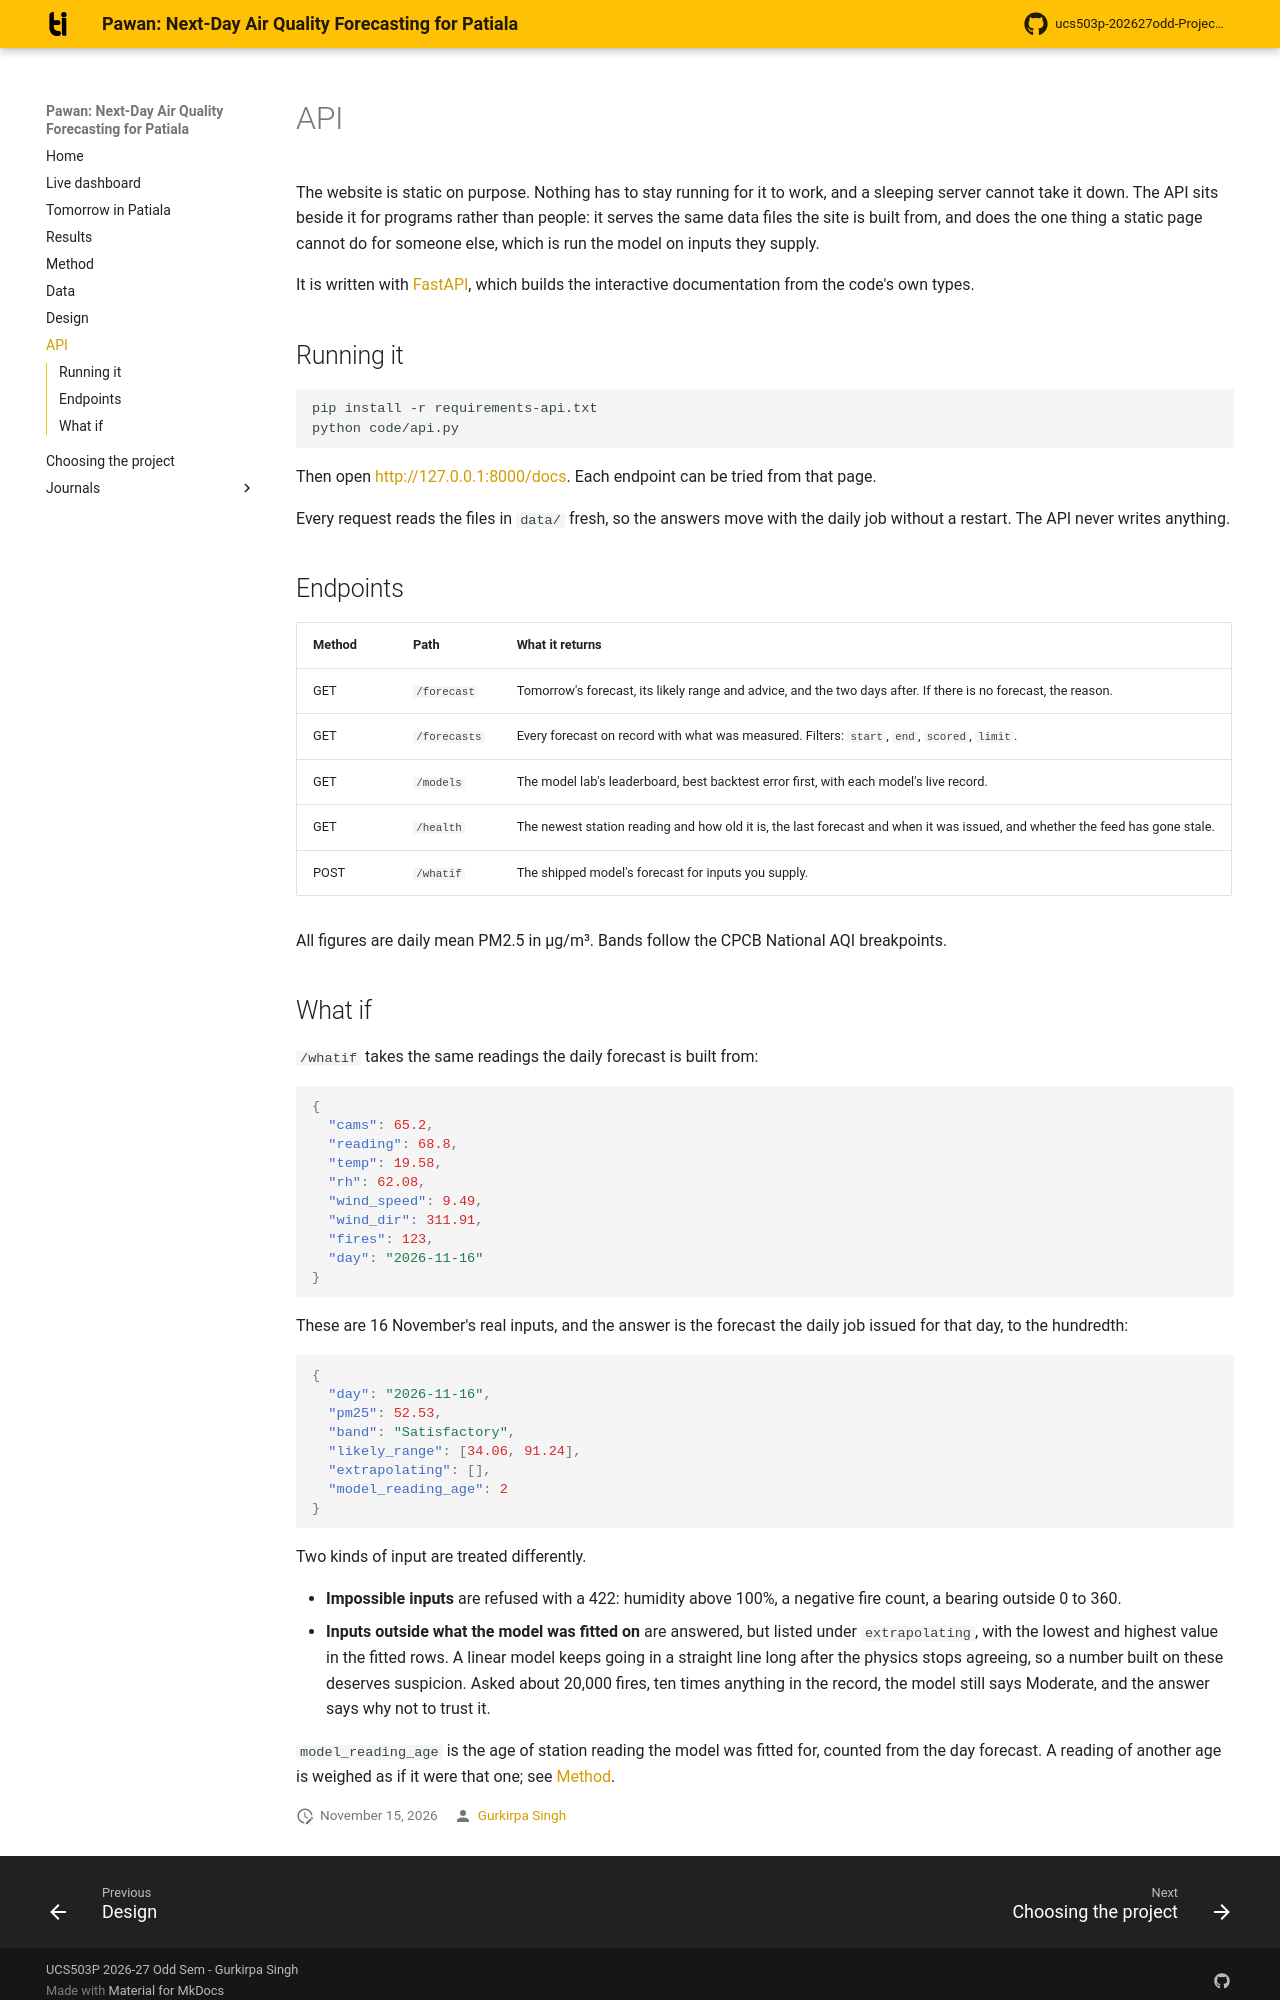

repository: Blakkbird/ucs503p-202627odd-Project-P1.v1 · page: api/index.html · generator: mkdocs

# API

The website is static on purpose. Nothing has to stay running for it
to work, and a sleeping server cannot take it down. The API sits
beside it for programs rather than people: it serves the same data
files the site is built from, and does the one thing a static page
cannot do for someone else, which is run the model on inputs they
supply.

It is written with [FastAPI](https://fastapi.tiangolo.com/), which
builds the interactive documentation from the code's own types.

## Running it

``` shell
pip install -r requirements-api.txt
python code/api.py
```

Then open <http://127.0.0.1:8000/docs>. Each endpoint can be tried
from that page.

Every request reads the files in `data/` fresh, so the answers move
with the daily job without a restart. The API never writes anything.

## Endpoints

| Method | Path | What it returns |
| --- | --- | --- |
| GET | `/forecast` | Tomorrow's forecast, its likely range and advice, and the two days after. If there is no forecast, the reason. |
| GET | `/forecasts` | Every forecast on record with what was measured. Filters: `start`, `end`, `scored`, `limit`. |
| GET | `/models` | The model lab's leaderboard, best backtest error first, with each model's live record. |
| GET | `/health` | The newest station reading and how old it is, the last forecast and when it was issued, and whether the feed has gone stale. |
| POST | `/whatif` | The shipped model's forecast for inputs you supply. |

All figures are daily mean PM2.5 in µg/m³. Bands follow the CPCB
National AQI breakpoints.
